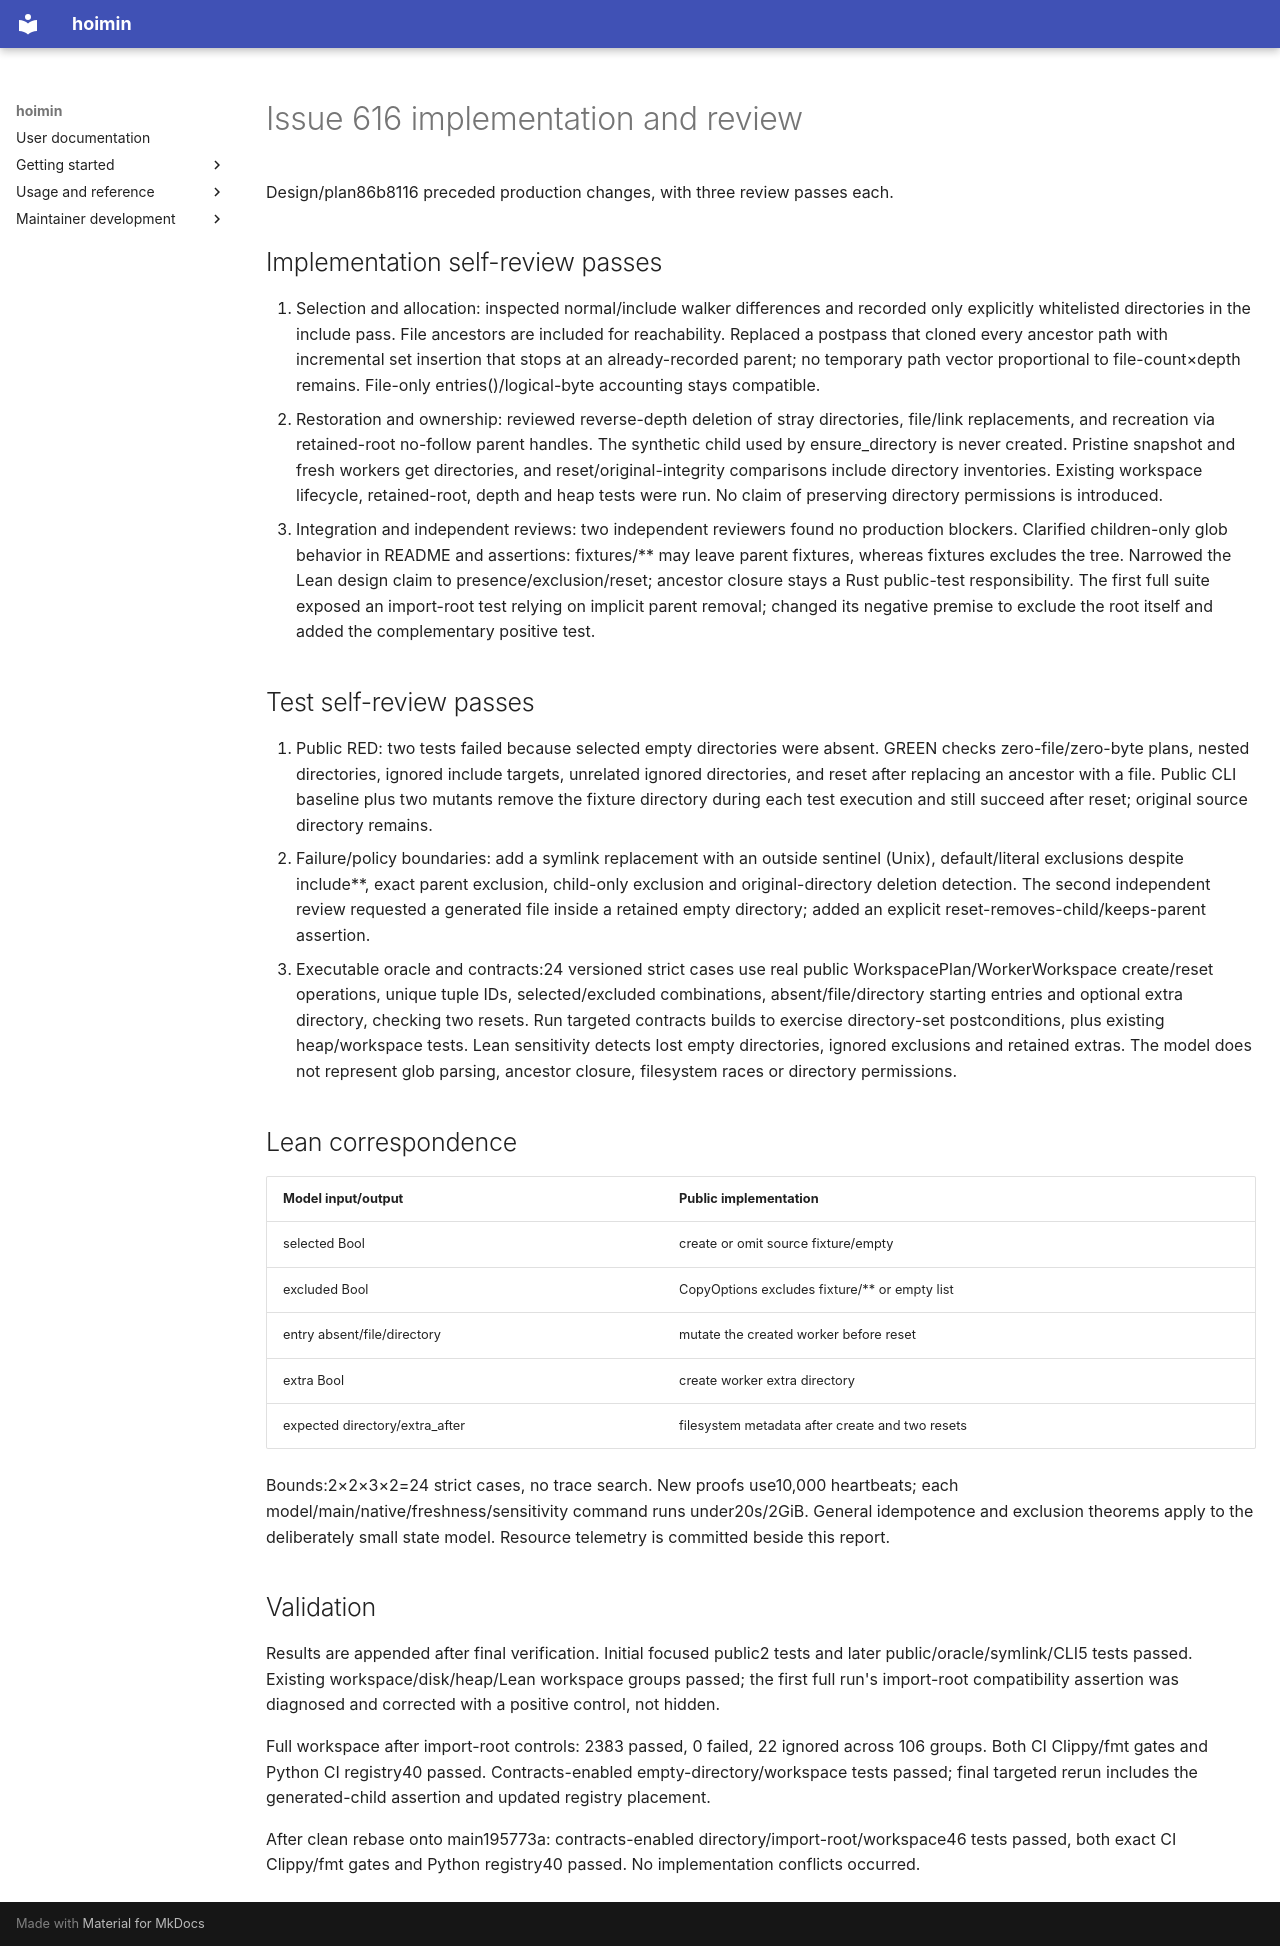

repository: HayaoSuzuki/hoimin · page: development/work/reports/2026-09-25-issue-616-empty-directories/index.html · generator: mkdocs

# Issue 616 implementation and review

Design/plan86b8116 preceded production changes, with three review passes each.

## Implementation self-review passes

1. Selection and allocation: inspected normal/include walker differences and recorded only explicitly whitelisted directories in the include pass. File ancestors are included for reachability. Replaced a postpass that cloned every ancestor path with incremental set insertion that stops at an already-recorded parent; no temporary path vector proportional to file-count×depth remains. File-only entries()/logical-byte accounting stays compatible.
2. Restoration and ownership: reviewed reverse-depth deletion of stray directories, file/link replacements, and recreation via retained-root no-follow parent handles. The synthetic child used by ensure_directory is never created. Pristine snapshot and fresh workers get directories, and reset/original-integrity comparisons include directory inventories. Existing workspace lifecycle, retained-root, depth and heap tests were run. No claim of preserving directory permissions is introduced.
3. Integration and independent reviews: two independent reviewers found no production blockers. Clarified children-only glob behavior in README and assertions: fixtures/** may leave parent fixtures, whereas fixtures excludes the tree. Narrowed the Lean design claim to presence/exclusion/reset; ancestor closure stays a Rust public-test responsibility. The first full suite exposed an import-root test relying on implicit parent removal; changed its negative premise to exclude the root itself and added the complementary positive test.

## Test self-review passes

1. Public RED: two tests failed because selected empty directories were absent. GREEN checks zero-file/zero-byte plans, nested directories, ignored include targets, unrelated ignored directories, and reset after replacing an ancestor with a file. Public CLI baseline plus two mutants remove the fixture directory during each test execution and still succeed after reset; original source directory remains.
2. Failure/policy boundaries: add a symlink replacement with an outside sentinel (Unix), default/literal exclusions despite include**, exact parent exclusion, child-only exclusion and original-directory deletion detection. The second independent review requested a generated file inside a retained empty directory; added an explicit reset-removes-child/keeps-parent assertion.
3. Executable oracle and contracts:24 versioned strict cases use real public WorkspacePlan/WorkerWorkspace create/reset operations, unique tuple IDs, selected/excluded combinations, absent/file/directory starting entries and optional extra directory, checking two resets. Run targeted contracts builds to exercise directory-set postconditions, plus existing heap/workspace tests. Lean sensitivity detects lost empty directories, ignored exclusions and retained extras. The model does not represent glob parsing, ancestor closure, filesystem races or directory permissions.

## Lean correspondence

| Model input/output | Public implementation |
| --- | --- |
| selected Bool | create or omit source fixture/empty |
| excluded Bool | CopyOptions excludes fixture/** or empty list |
| entry absent/file/directory | mutate the created worker before reset |
| extra Bool | create worker extra directory |
| expected directory/extra_after | filesystem metadata after create and two resets |

Bounds:2×2×3×2=24 strict cases, no trace search. New proofs use10,000 heartbeats; each model/main/native/freshness/sensitivity command runs under20s/2GiB. General idempotence and exclusion theorems apply to the deliberately small state model. Resource telemetry is committed beside this report.

## Validation

Results are appended after final verification. Initial focused public2 tests and later public/oracle/symlink/CLI5 tests passed. Existing workspace/disk/heap/Lean workspace groups passed; the first full run's import-root compatibility assertion was diagnosed and corrected with a positive control, not hidden.

Full workspace after import-root controls: 2383 passed, 0 failed, 22 ignored across 106 groups. Both CI Clippy/fmt gates and Python CI registry40 passed. Contracts-enabled empty-directory/workspace tests passed; final targeted rerun includes the generated-child assertion and updated registry placement.

After clean rebase onto main195773a: contracts-enabled directory/import-root/workspace46 tests passed, both exact CI Clippy/fmt gates and Python registry40 passed. No implementation conflicts occurred.
